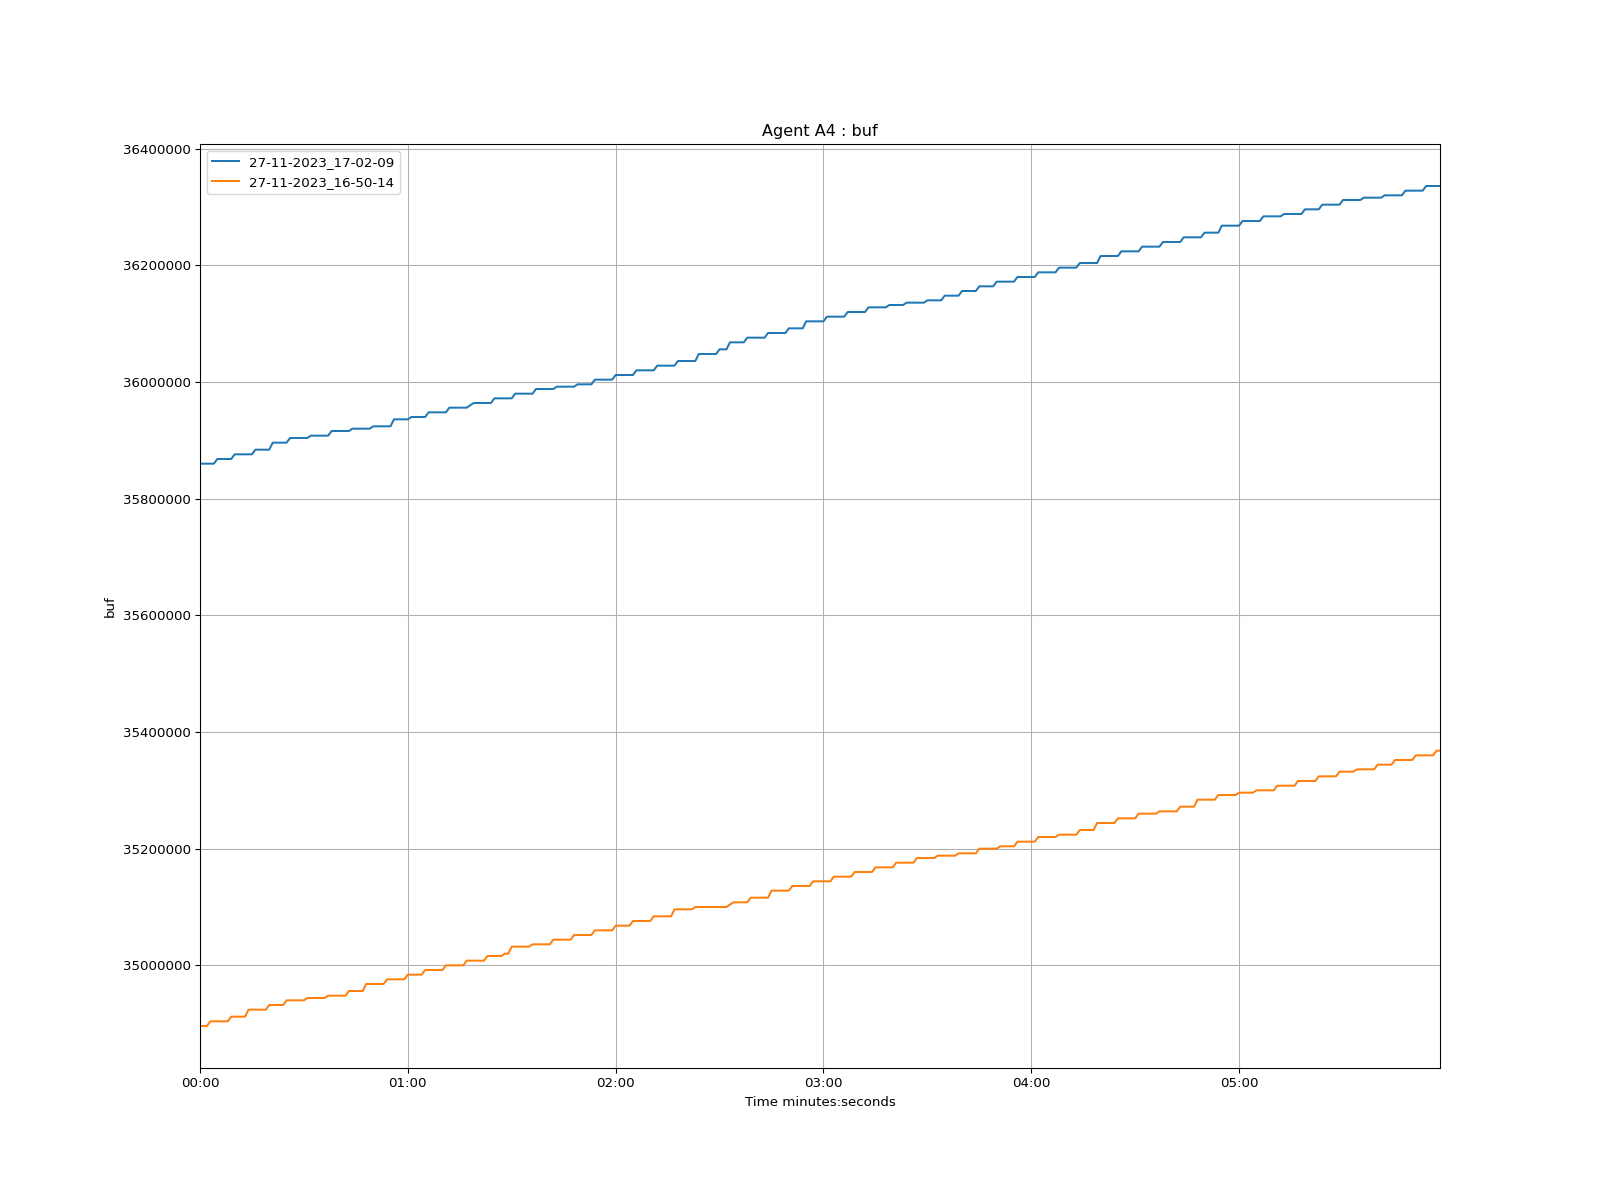

The table this chart was drawn from, first rows:
time, 27-11-2023_17-02-09, 27-11-2023_16-50-14
1970-01-01 00:00:00, 35860000, 34896000
1970-01-01 00:00:01, 35860000, 34896000
1970-01-01 00:00:02, 35860000, 34896000
1970-01-01 00:00:03, 35860000, 34904000
1970-01-01 00:00:04, 35860000, 34904000
1970-01-01 00:00:05, 35868000, 34904000
1970-01-01 00:00:06, 35868000, 34904000
1970-01-01 00:00:07, 35868000, 34904000
1970-01-01 00:00:08, 35868000, 34904000
1970-01-01 00:00:09, 35868000, 34912000
1970-01-01 00:00:10, 35876000, 34912000
1970-01-01 00:00:11, 35876000, 34912000
1970-01-01 00:00:12, 35876000, 34912000
1970-01-01 00:00:13, 35876000, 34912000
1970-01-01 00:00:14, 35876000, 34924000
1970-01-01 00:00:15, 35876000, 34924000
1970-01-01 00:00:16, 35884000, 34924000
1970-01-01 00:00:17, 35884000, 34924000
1970-01-01 00:00:18, 35884000, 34924000
1970-01-01 00:00:19, 35884000, 34924000
1970-01-01 00:00:20, 35884000, 34932000
1970-01-01 00:00:21, 35896000, 34932000
1970-01-01 00:00:22, 35896000, 34932000
1970-01-01 00:00:23, 35896000, 34932000
1970-01-01 00:00:24, 35896000, 34932000
1970-01-01 00:00:25, 35896000, 34940000
1970-01-01 00:00:26, 35904000, 34940000
1970-01-01 00:00:27, 35904000, 34940000
1970-01-01 00:00:28, 35904000, 34940000
1970-01-01 00:00:29, 35904000, 34940000
1970-01-01 00:00:30, 35904000, 34940000
1970-01-01 00:00:31, 35904000, 34944000
1970-01-01 00:00:32, 35908000, 34944000
1970-01-01 00:00:33, 35908000, 34944000
1970-01-01 00:00:34, 35908000, 34944000
1970-01-01 00:00:35, 35908000, 34944000
1970-01-01 00:00:36, 35908000, 34944000
1970-01-01 00:00:37, 35908000, 34948000
1970-01-01 00:00:38, 35916000, 34948000
1970-01-01 00:00:39, 35916000, 34948000
1970-01-01 00:00:40, 35916000, 34948000
1970-01-01 00:00:41, 35916000, 34948000
1970-01-01 00:00:42, 35916000, 34948000
1970-01-01 00:00:43, 35916000, 34956000
1970-01-01 00:00:44, 35920000, 34956000
1970-01-01 00:00:45, 35920000, 34956000
1970-01-01 00:00:46, 35920000, 34956000
1970-01-01 00:00:47, 35920000, 34956000
1970-01-01 00:00:48, 35920000, 34968000
1970-01-01 00:00:49, 35920000, 34968000
1970-01-01 00:00:50, 35924000, 34968000
1970-01-01 00:00:51, 35924000, 34968000
1970-01-01 00:00:52, 35924000, 34968000
1970-01-01 00:00:53, 35924000, 34968000
1970-01-01 00:00:54, 35924000, 34976000
1970-01-01 00:00:55, 35924000, 34976000
1970-01-01 00:00:56, 35936000, 34976000
1970-01-01 00:00:57, 35936000, 34976000
1970-01-01 00:00:58, 35936000, 34976000
1970-01-01 00:00:59, 35936000, 34976000
... 299 more rows
